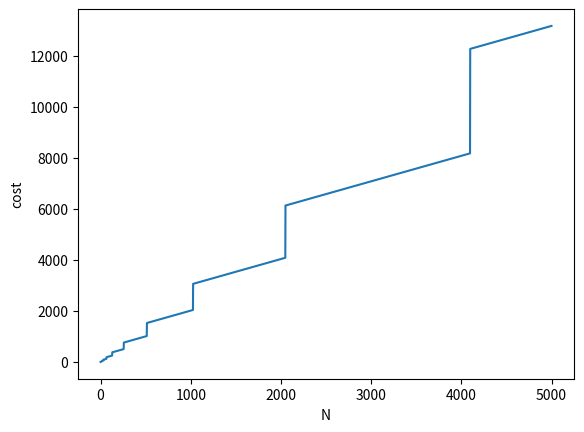

Reproduce this figure in Python. (Note: this script raises an exception after producing the figure.)
## 1. Constant Time Complexity ##

def average(values):
    average = 0
    for value in values:
        average += value
    return average / len(values)

coefficients = [2,2]

order = "O(N)"

## 2. Constant Time Complexity in Python ##

def function1(N):
    for i in range(N):
        print(i)

def function2():
    for i in range(100000):
        print(i)

def function3(N):
    for i in range(100000):
        print(i)
constant1 = False
constant2 = True
constant3 = True

## 3. Complexity of Function Calls ##

def sum_values(values):
    total = 0            # 1
    for value in values: # N
        total += value   # N
    return total         # 1

def num_values(values):
    total = 0            # 1
    for _ in values:     # N
        total += 1       # N
    return total         # 1

def average(values):
    value_sum = sum_values(values)  # N
    num_values = num_values(values) # N
    return value_sum / num_values   # 1

## 4. Hidden Function Calls ##

N = 10
M = 20

list1 = [_ for i in range(0)]
list2 = [i for i in range(3)]
list3 = [i * i for i in range(M)]
list4 = [[i + j for j in range(M)] for i in range(N)]
list5 = [min(list4[i]) for i in range(N)]
list6 = [i for i in range(1000)]

complexity1 = 'O(1)'
complexity2 = 'O(N)'
complexity3 = 'O(M)'
complexity4 = 'O(N + M)'
complexity5 = 'O(N * M)'

# Example answer for list1
answer2 = complexity1
answer3 = complexity3
answer4 = complexity5
answer5 = complexity5
answer6 = complexity1

## 6. Amortized Analysis of Append ##

import matplotlib.pyplot as plt

def plot_costs(times):
    plt.plot(times, label='append cost')
    plt.ylabel('cost')
    plt.xlabel('N')
    plt.show()

def append_cost(array_length, list_length):
    if array_length == list_length:
        return array_length
    return 1

def append_N_list_cost(N):
    array_length = 1  # initially the array will have length 1
    list_length = 0  # initially the list has 0 elements
    total_cost = 0  # this variable will keep track of the total cost
    for i in range(N):
        cost = append_cost(array_length, list_length)
        total_cost += cost
        # update the array and list lengths
        if array_length == list_length:
            array_length *= 2
        list_length += 1
    return total_cost

# Initialize an empty list named costs
costs = []

# Use a for loop over range(5000) using a variable named N
for N in range(5000):
    # Call append_N_list_cost() by passing the current value of N as an argument
    cost = append_N_list_cost(N)
    # Append the result to the costs list
    costs.append(cost)

# Use the provided plot_costs() function to plot the costs list
plot_costs(costs)

## 7. List Complexities ##

import time

def add_with_append(N):
    values = []
    for i in range(N):
        values.append(i)
    return values

def add_with_insert(N):
    values = []
    for i in range(N):
        values.insert(0, i)
    return values

# Time add_with_append(50000)
start = time.time()
add_with_append(50000)
end = time.time()
time_append = end - start

# Time add_with_insert(50000)
start = time.time()
add_with_insert(50000)
end = time.time()
time_insert = end - start

print("Time taken with append:", time_append)
print("Time taken with insert:", time_insert)

## 8. Arithmetic Operations ##

import time
import matplotlib.pyplot as plt

def plot_times(times):
    plt.plot(times)
    plt.ylabel('multiplication runtime')
    plt.xlabel('number of digits')
    plt.yscale('log')
    plt.yticks([])
    plt.show()

times = []

# Iterate over pairs
for pair in pairs:
    x, y = pair

    # Measure the time before multiplication
    start = time.time()

    # Multiply x and y together
    result = x * y

    # Measure the time after multiplication
    end = time.time()

    # Add the elapsed time to the times list
    elapsed_time = end - start
    times.append(elapsed_time)

# Plot the times
plot_times(times)

## 9. String Concatenation ##

import time

def concat_with_add(word_list):
    concat = ''
    for word in word_list:
        concat += word
    return concat

def concat_with_join(word_list):
    return ''.join(word_list)

print(random_strings[:5])

# Timing concat_with_add()
start = time.time()
concat_with_add(random_strings)
end = time.time()
time_add = end - start

# Timing concat_with_join()
start = time.time()
concat_with_join(random_strings)
end = time.time()
time_join = end - start

print("Time taken by concat_with_add():", time_add)
print("Time taken by concat_with_join():", time_join)

if time_add < time_join:
    print("concat_with_add() was faster.")
else:
    print("concat_with_join() was faster.")

## 10. Hidden Python Optimizations ##

import time

with open('random_words.txt', mode='r') as f:
   word_list = f.readlines()
 
def concat_with_add(word_list):
   concat = ''
   for word in word_list:
       concat += word
       temp = concat  # New variable assignment
   return concat

def concat_with_join(word_list):
   return ''.join(word_list)

start = time.time()
concat_with_add(word_list)
end = time.time()
time_add = end - start

start = time.time()
concat_with_join(word_list)
end = time.time()
time_join = end - start
    
print(time_add)
print(time_join)
